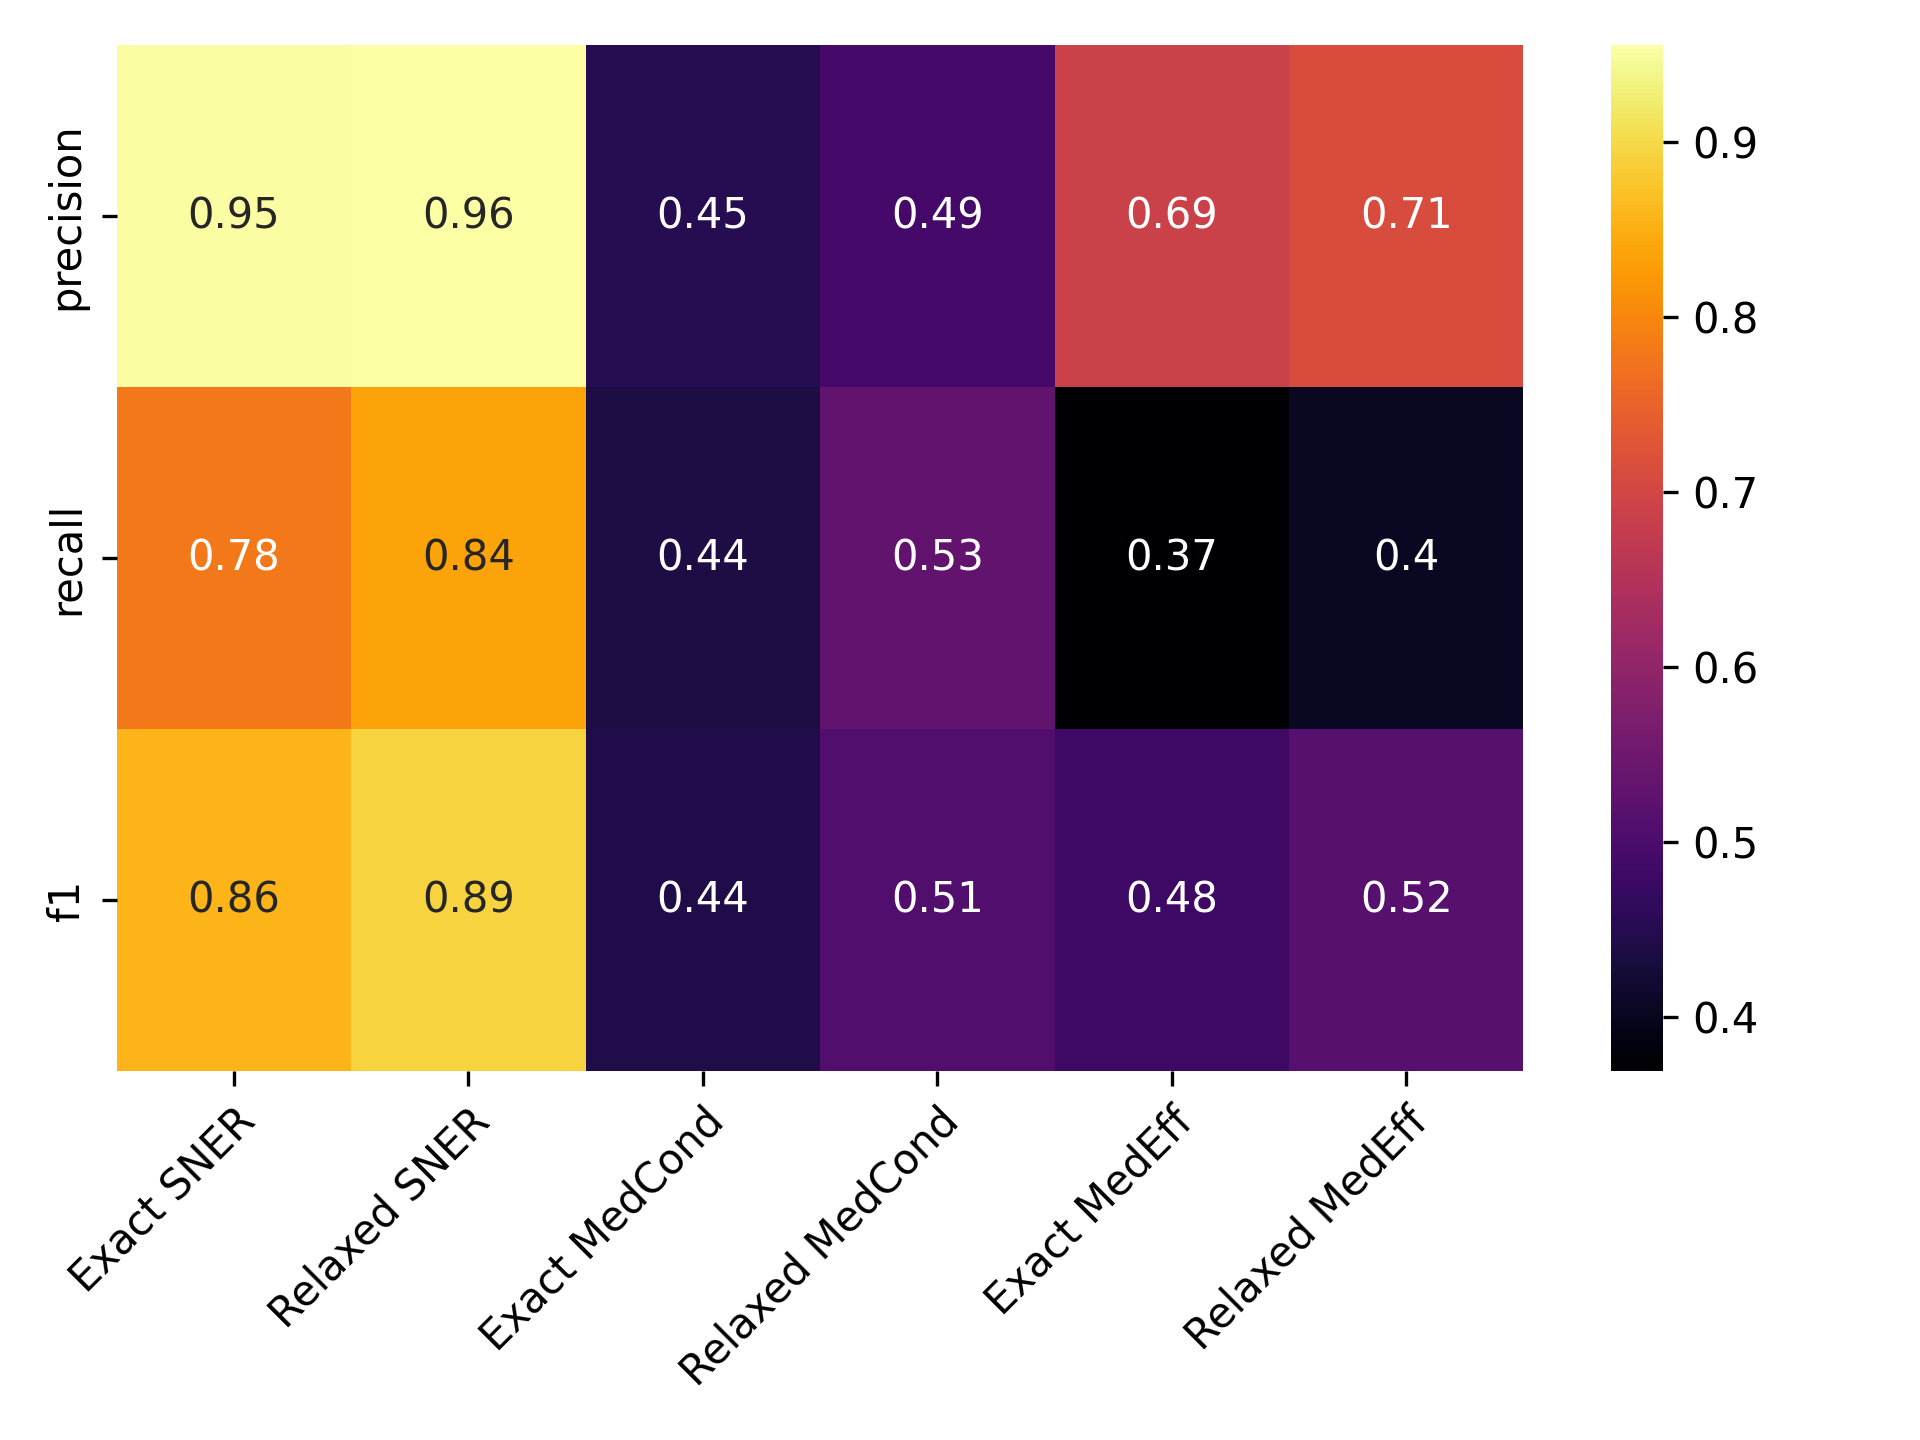

The file beside this chart, header and first rows:
, Precise NER, Approx. NER, Precise MedCond, Approx. MedCond, Precise MedEff, Approx. MedEff
precision, 0.951, 0.9553, 0.4505, 0.4918, 0.6889, 0.7111
recall, 0.7791, 0.8355, 0.4385, 0.5294, 0.369, 0.4048
f1, 0.8565, 0.8914, 0.4444, 0.5099, 0.4806, 0.5159
